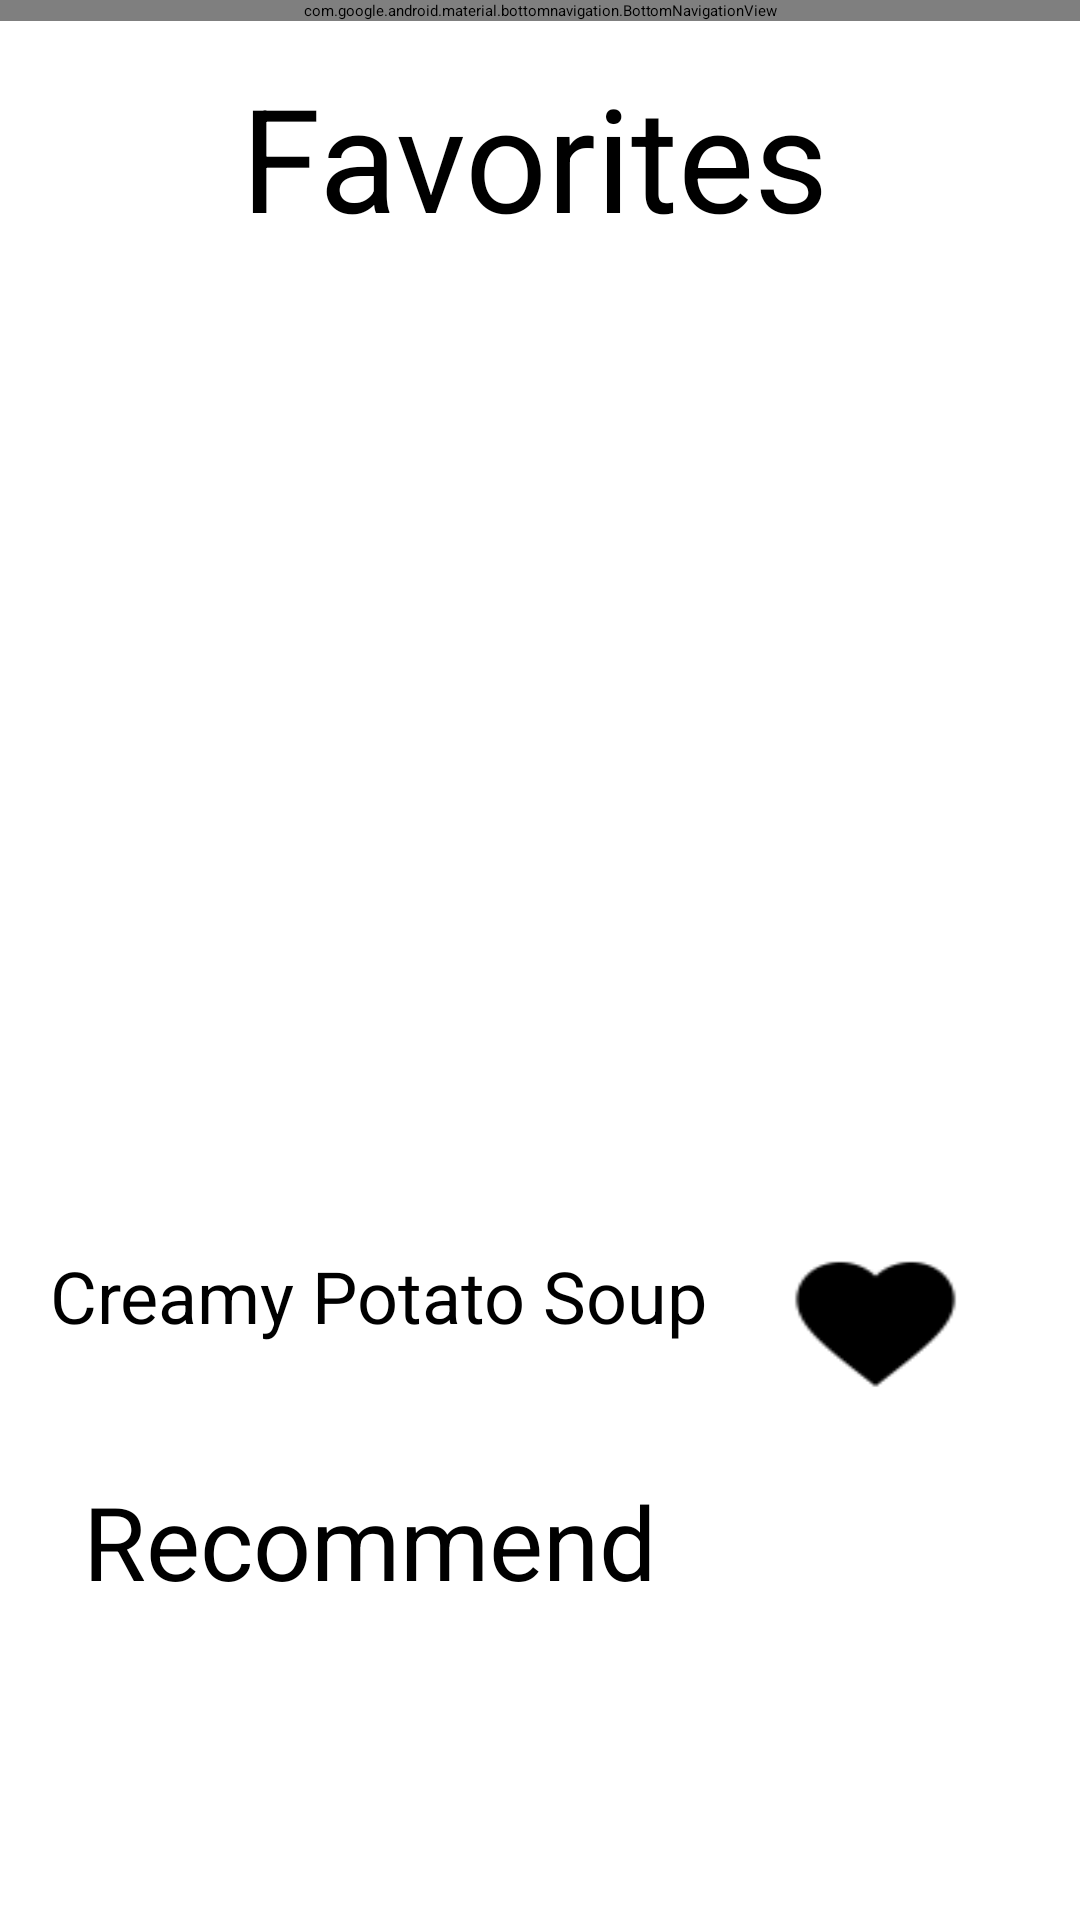

The Android layout XML behind this screen, and the referenced resources:
<!-- AndroidManifest.xml: application theme Theme.Csci5115_Munchies -->
<!-- res/layout/activity_favorite_page.xml -->
<?xml version="1.0" encoding="utf-8"?>
<androidx.constraintlayout.widget.ConstraintLayout xmlns:android="http://schemas.android.com/apk/res/android"
    xmlns:app="http://schemas.android.com/apk/res-auto"
    xmlns:tools="http://schemas.android.com/tools"
    android:id="@+id/container"
    android:layout_width="match_parent"
    android:layout_height="match_parent"
    tools:context=".FavoritePage"
    >

    <TextView
        android:id="@+id/textView13"
        android:layout_width="200dp"
        android:layout_height="67dp"
        android:layout_marginTop="13dp"
        android:text="@string/favorites"
        android:textSize="48sp"
        app:layout_constraintEnd_toEndOf="parent"
        app:layout_constraintHorizontal_bias="0.502"
        app:layout_constraintStart_toStartOf="parent"
        app:layout_constraintTop_toBottomOf="@+id/top_navigation" />

    <ImageButton
        android:id="@+id/imageButton4"
        android:layout_width="372dp"
        android:layout_height="336dp"
        android:layout_marginTop="140dp"
        android:contentDescription="@string/creamy_potato_soup"
        app:layout_constraintEnd_toEndOf="parent"
        app:layout_constraintHorizontal_bias="0.589"
        app:layout_constraintStart_toStartOf="parent"
        app:layout_constraintTop_toTopOf="parent"
        app:srcCompat="@drawable/potatoimg"
        tools:ignore="DuplicateSpeakableTextCheck" />

    <TextView
        android:id="@+id/textView14"
        android:layout_width="wrap_content"
        android:layout_height="wrap_content"
        android:layout_marginBottom="192dp"
        android:text="@string/creamy_potato_soup"
        android:textSize="24sp"
        app:layout_constraintBottom_toBottomOf="parent"
        app:layout_constraintEnd_toEndOf="parent"
        app:layout_constraintHorizontal_bias="0.119"
        app:layout_constraintStart_toStartOf="parent" />

    <Button
        android:id="@+id/button3"
        android:layout_width="305dp"
        android:layout_height="77dp"
        android:layout_marginBottom="72dp"
        android:text="@string/recommend"
        android:textSize="34sp"
        app:layout_constraintBottom_toBottomOf="parent"
        app:layout_constraintEnd_toEndOf="parent"
        app:layout_constraintStart_toStartOf="parent" />

    <ToggleButton
        android:id="@+id/toggleButton2"
        android:layout_width="63dp"
        android:layout_height="54dp"
        android:layout_marginBottom="172dp"
        android:background="@drawable/togglebutton_selector"
        android:text="ToggleButton"
        android:textSize="0sp"
        app:layout_constraintBottom_toBottomOf="parent"
        app:layout_constraintEnd_toEndOf="parent"
        app:layout_constraintHorizontal_bias="0.876"
        app:layout_constraintStart_toStartOf="parent" />

    <com.google.android.material.bottomnavigation.BottomNavigationView
        android:id="@+id/top_navigation"
        style="@style/Widget.MaterialComponents.BottomNavigationView.Colored"
        android:layout_width="match_parent"
        android:layout_height="0dp"

        app:layout_constraintStart_toStartOf="parent"
        app:layout_constraintTop_toTopOf="parent"
        app:menu="@menu/bottom_navigation_menu" />
</androidx.constraintlayout.widget.ConstraintLayout>
<!-- resources referenced by this layout -->
<resources>
  <!-- drawable potatoimg: jpg bitmap (drawable, 21379 bytes) -->
  <!-- drawable togglebutton_selector (drawable) -->
  <?xml version="1.0" encoding="utf-8"?>
  <selector xmlns:android="http://schemas.android.com/apk/res/android">
      <item android:drawable="@drawable/favorite_border"
          android:state_checked="true" />
      <item android:drawable="@drawable/favorite_fill"
          android:state_checked="false" />
  </selector>
  <string name="creamy_potato_soup">Creamy Potato Soup</string>
  <string name="favorites">Favorites</string>
  <string name="recommend">Recommend</string>
  <!-- drawable favorite_border: png bitmap (drawable-v24, 1106 bytes) -->
  <!-- drawable favorite_fill: png bitmap (drawable-v24, 727 bytes) -->
</resources>
